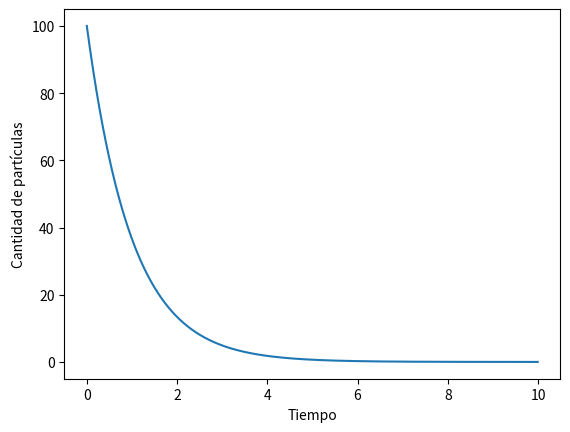

Here is the Python script that generated this plot:
'''
Vamos a calcular de forma númerica el decaimiento radioactivo para el Uranio 235

Empezaremos la función Euler, que se encargará de iterar los pasos de nuestro método
'''

def Euler(N0,tau,dt,Ntot):
    n=N0
    t=0
    N=[]
    T=[]
    for i in range(Ntot):
        N.append(n)
        T.append(t)
        n=n-n/tau*dt
        t=t+dt
    return N,T

N0 = 100
tau = 1
dt = 0.01
Ntot = 1000

sol = Euler(N0,tau,dt,Ntot) #Invocar la función para la solución de la ecuación diferencial
T = sol[1] #acá estamos diciendo que en la lista T que ya declaramos, guarde la salida 1 de la funcion sol
N = sol[0] #Variable de cantidad de partículas

print(N)
print(T)

import matplotlib.pyplot as plt

plt.plot(T,N)
plt.xlabel('Tiempo')
plt.ylabel('Cantidad de partículas')
plt.show()